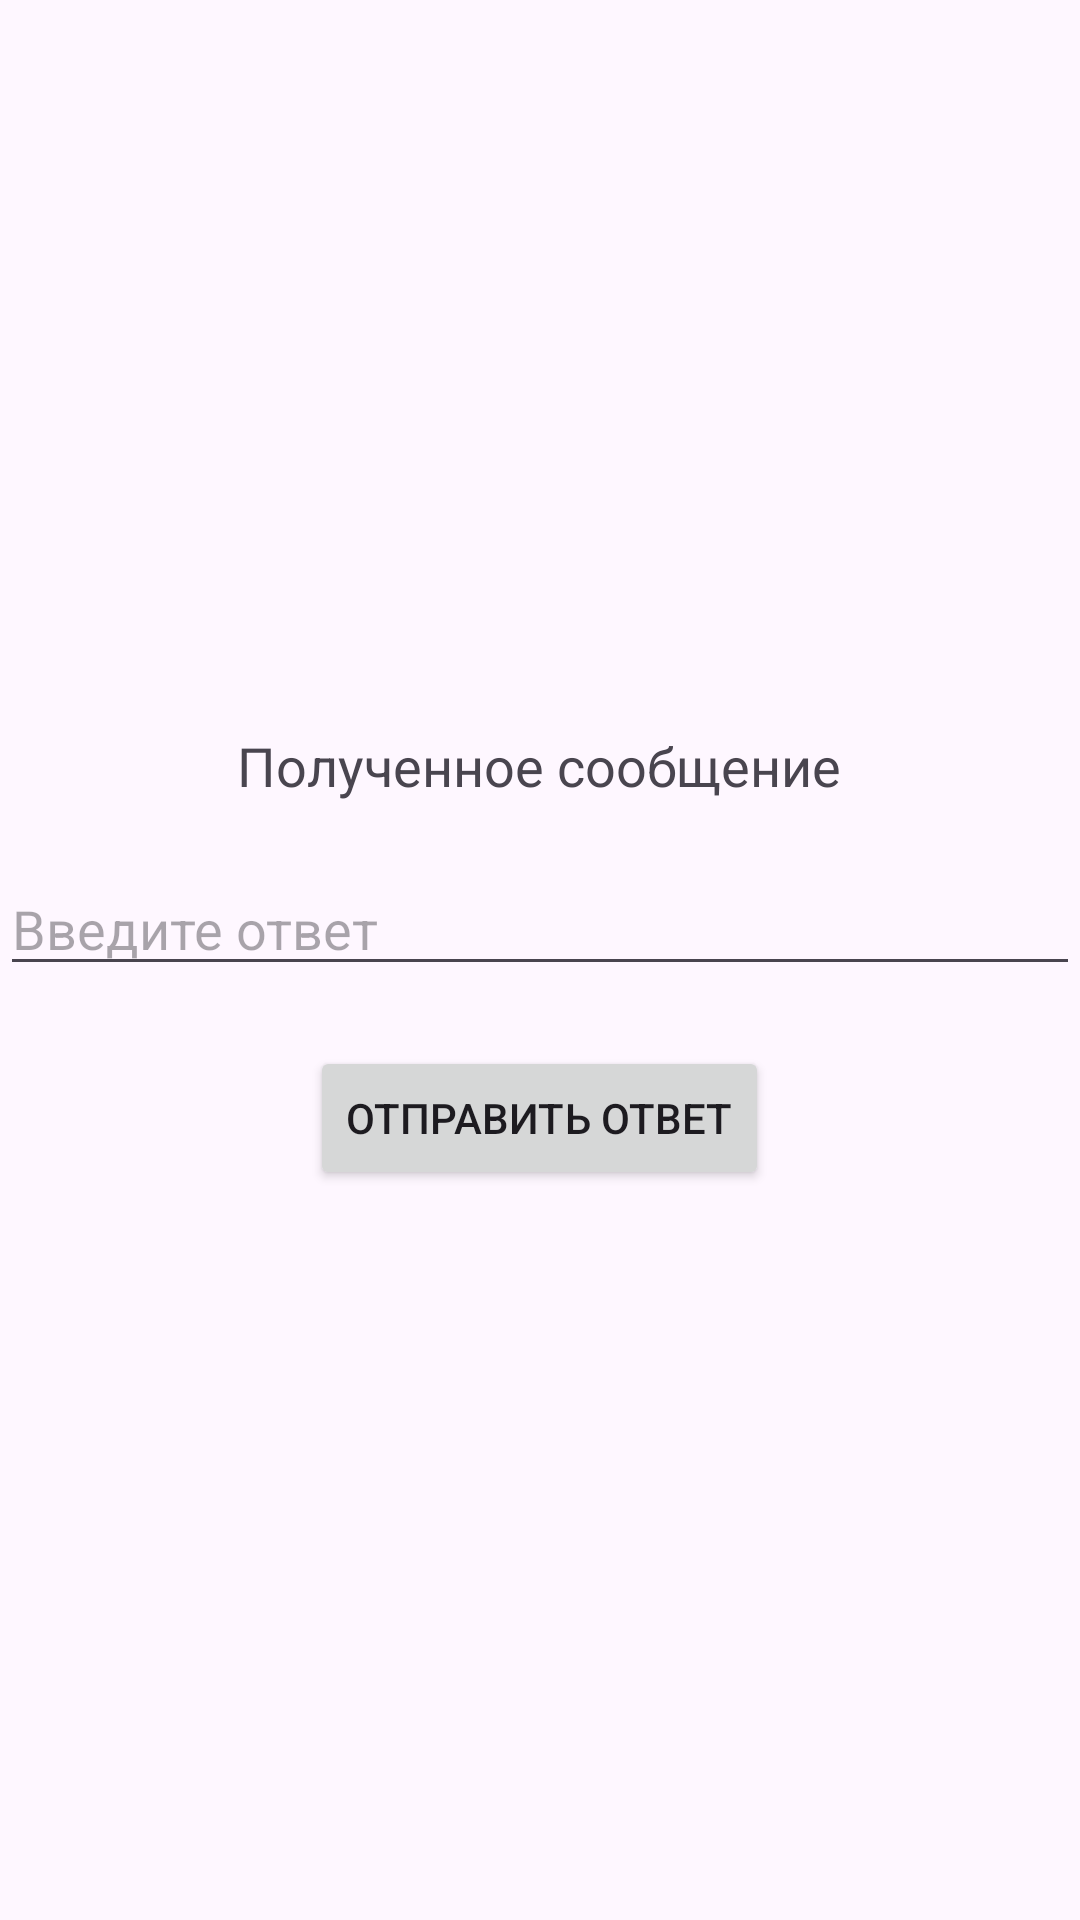

Reconstruct the res/layout file that produces this screen, plus the resources it refers to.
<!-- AndroidManifest.xml: application theme Theme.LessonMultipleActivities -->
<!-- res/layout/activity_second.xml -->
<LinearLayout xmlns:android="http://schemas.android.com/apk/res/android"
    android:layout_width="match_parent"
    android:layout_height="match_parent"
    android:gravity="center"
    android:orientation="vertical">

    <TextView
        android:id="@+id/textView"
        android:layout_width="wrap_content"
        android:layout_height="wrap_content"
        android:text="Полученное сообщение"
        android:textSize="18sp" />

    <EditText
        android:id="@+id/editText"
        android:layout_width="match_parent"
        android:layout_height="wrap_content"
        android:layout_marginTop="20dp"
        android:hint="Введите ответ" />

    <Button
        android:id="@+id/button"
        android:layout_width="wrap_content"
        android:layout_height="wrap_content"
        android:layout_marginTop="20dp"
        android:text="Отправить ответ" />
</LinearLayout>
<!-- resources referenced by this layout -->
<resources>
  <style name="Theme.LessonMultipleActivities" parent="Base.Theme.LessonMultipleActivities" />
  <style name="Base.Theme.LessonMultipleActivities" parent="Theme.Material3.DayNight.NoActionBar">
          
          
      </style>
</resources>
